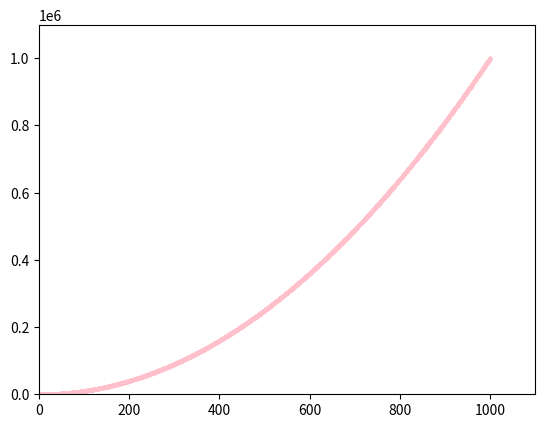

Reproduce this figure in Python.
import matplotlib.pyplot as plt

x = list(range(1, 1001))
y = [i**2 for i in x] # a loop!
# calculating the square of x

plt.scatter(x, y, c='pink', s=5)
# can also use rgb-ish values like
# c = (0, 0, 0.8)
# the range of each value goes from 0 to 1.

plt.axis([0, 1100, 0, 1100000])
# the range of the axes

plt.show()
